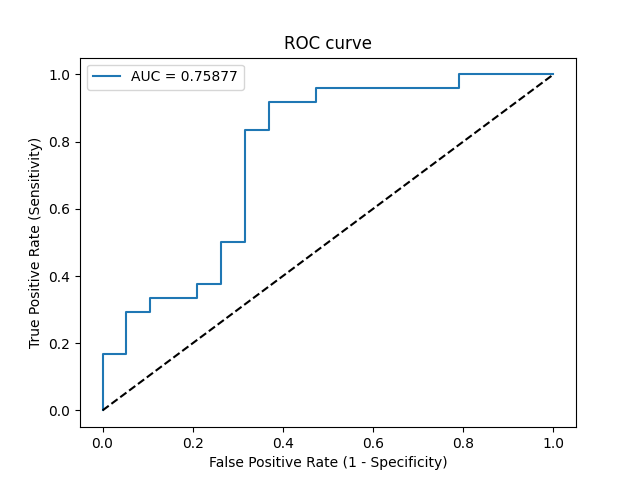

Data behind this chart, as committed beside it:
Threshold, Sensitivity, Specificity, NPV, PPV
inf, 0.0, 1.0, 0.4419, 0
0.9499, 0.04167, 1.0, 0.4524, 1.0
0.8057, 0.1667, 1.0, 0.4872, 1.0
0.7419, 0.1667, 0.9474, 0.4737, 0.8
0.5609, 0.2917, 0.9474, 0.5143, 0.875
0.5428, 0.2917, 0.8947, 0.5, 0.7778
0.5203, 0.3333, 0.8947, 0.5152, 0.8
0.5087, 0.3333, 0.7895, 0.4839, 0.6667
0.5036, 0.375, 0.7895, 0.5, 0.6923
0.4965, 0.375, 0.7368, 0.4828, 0.6429
0.4657, 0.5, 0.7368, 0.5385, 0.7059
0.4617, 0.5, 0.6842, 0.52, 0.6667
0.3736, 0.8333, 0.6842, 0.7647, 0.7692
0.3567, 0.8333, 0.6316, 0.75, 0.7407
0.3461, 0.9167, 0.6316, 0.8571, 0.7586
0.3235, 0.9167, 0.5263, 0.8333, 0.7097
0.3148, 0.9583, 0.5263, 0.9091, 0.7188
0.2764, 0.9583, 0.2105, 0.8, 0.6053
0.2569, 1.0, 0.2105, 1.0, 0.6154
0.1742, 1.0, 0.0, 0, 0.5581
